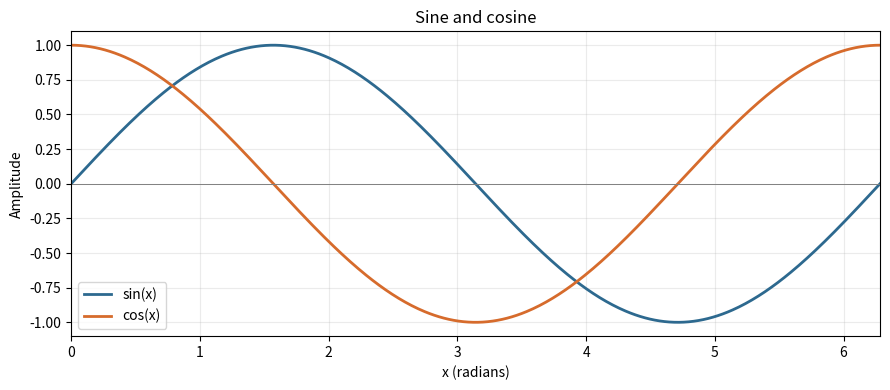

Python code for this plot:
%matplotlib inline
import numpy as np
import matplotlib.pyplot as plt

x = np.linspace(0, 2 * np.pi, 500)
fig, ax = plt.subplots(figsize=(9, 4))
ax.plot(x, np.sin(x), label="sin(x)", color="#2d698f", linewidth=2)
ax.plot(x, np.cos(x), label="cos(x)", color="#d66b2c", linewidth=2)
ax.set(title="Sine and cosine", xlabel="x (radians)", ylabel="Amplitude", xlim=(0, 2 * np.pi))
ax.axhline(0, color="gray", linewidth=0.7)
ax.grid(True, alpha=0.25)
ax.legend()
fig.tight_layout()
plt.show()
